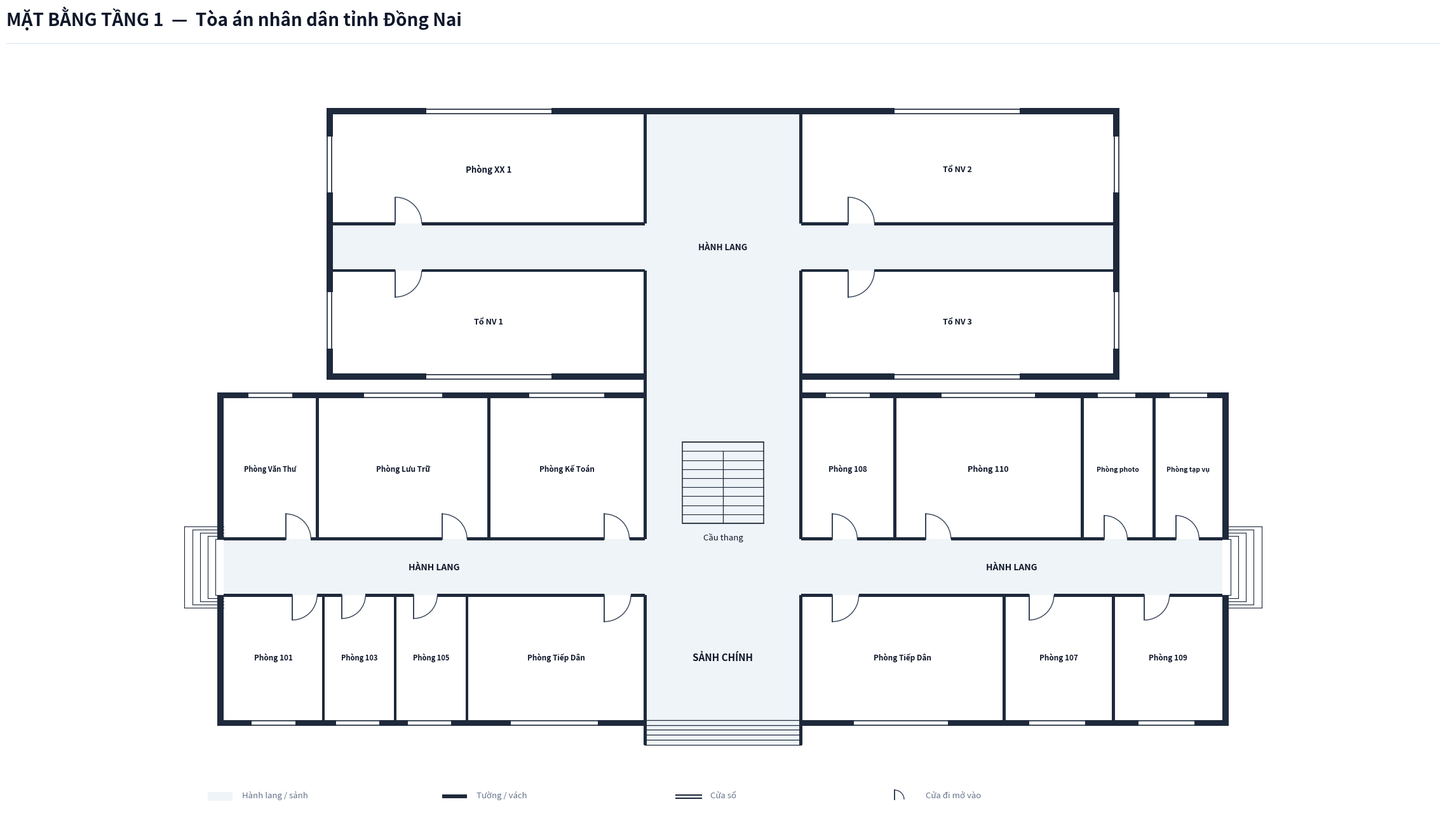

Here is the Python script that generated this plot: (Note: this script raises an exception after producing the figure.)
import os
from typing import TypedDict, Tuple, List
import matplotlib.pyplot as plt
import matplotlib.patches as patches

class RoomDict(TypedDict):
    id: str
    name: str
    x: float
    y: float
    w: float
    h: float
    text_center: Tuple[float, float]
    door: Tuple[float, float, float, str]
    font_size: float

def create_floorplan_tang1():
    # ---------------------------------------------------------
    # 1. SETUP CANVAS & CANVAS STYLING
    # ---------------------------------------------------------
    fig = plt.figure(figsize=(24, 14), dpi=300)
    ax = fig.add_axes([0.02, 0.06, 0.96, 0.86])
    ax.set_aspect('equal')
    ax.axis('off')
    fig.patch.set_facecolor('#ffffff')

    # Color Palette according to Spec
    COLOR_WALL = '#1e293b'          # Dark slate structural wall & partitions
    COLOR_FILL_CORRIDOR = '#eef4f7'  # Soft pastel grey-cyan fill for corridor/lobby
    COLOR_ROOM_FILL = '#ffffff'     # Pure white for room interior
    COLOR_DOOR_SWING = '#334155'    # Dark slate door panel and arc
    COLOR_TEXT_MAIN = '#0f172a'     # Deep navy text
    COLOR_TEXT_MUTED = '#64748b'    # Muted grey text

    WALL_THICKNESS = 0.20  # 200mm exterior wall
    PART_THICKNESS = 0.10  # 100mm interior wall
    W = WALL_THICKNESS
    X_MAX = 32.0            # Main building length = 32.0m
    Y_TOA2_TOP = 14.5       # Extended rear building height (top Y = 14.5m)
    Y_CORR2_BOT = 9.5       # Tòa 2 central horizontal corridor bottom Y
    Y_CORR2_TOP = 11.0      # Tòa 2 central horizontal corridor top Y

    # ---------------------------------------------------------
    # 2. HEADER & LEGEND
    # ---------------------------------------------------------
    # Header Title (Single-line, font 20 bold, NO subtitle line)
    fig.text(0.03, 0.95, 'MẶT BẰNG TẦNG 1  —  Tòa án nhân dân tỉnh Đồng Nai', 
             color='#0f172a', fontsize=20, fontweight='bold', family='sans-serif')
    
    # Header horizontal line
    header_line = plt.Line2D([0.03, 0.97], [0.93, 0.93], transform=fig.transFigure, color='#e2e8f0', linewidth=1.0)
    fig.lines.append(header_line)

    # Legend Box at Bottom Left
    lg_x, lg_y = -0.5, -7.5
    # Legend Item 1: Corridor fill
    ax.add_patch(patches.Rectangle((lg_x, lg_y), 0.8, 0.3, facecolor=COLOR_FILL_CORRIDOR, edgecolor='none', zorder=1))
    ax.text(lg_x + 1.1, lg_y + 0.05, 'Hành lang / sảnh', color=COLOR_TEXT_MUTED, fontsize=9.5, va='bottom')

    # Legend Item 2: Wall
    ax.add_patch(patches.Rectangle((lg_x + 7.5, lg_y + 0.1), 0.8, 0.12, facecolor=COLOR_WALL, edgecolor='none', zorder=1))
    ax.text(lg_x + 8.6, lg_y + 0.05, 'Tường / vách', color=COLOR_TEXT_MUTED, fontsize=9.5, va='bottom')

    # Legend Item 3: Window
    ax.plot([lg_x + 15.0, lg_x + 15.8], [lg_y + 0.2, lg_y + 0.2], color=COLOR_WALL, linewidth=1.5, zorder=1)
    ax.plot([lg_x + 15.0, lg_x + 15.8], [lg_y + 0.08, lg_y + 0.08], color=COLOR_WALL, linewidth=1.5, zorder=1)
    ax.text(lg_x + 16.1, lg_y + 0.05, 'Cửa sổ', color=COLOR_TEXT_MUTED, fontsize=9.5, va='bottom')

    # Legend Item 4: Door
    ax.plot([lg_x + 22.0, lg_x + 22.0], [lg_y + 0.05, lg_y + 0.35], color=COLOR_DOOR_SWING, linewidth=1.4, zorder=1)
    arc_lg = patches.Arc((lg_x + 22.0, lg_y + 0.05), 0.6, 0.6, angle=0, theta1=0, theta2=90, color=COLOR_DOOR_SWING, linewidth=1.0)
    ax.add_patch(arc_lg)
    ax.text(lg_x + 23.0, lg_y + 0.05, 'Cửa đi mở vào', color=COLOR_TEXT_MUTED, fontsize=9.5, va='bottom')

    # ---------------------------------------------------------
    # 3. CORRIDOR & LOBBY BACKGROUND FILL
    # ---------------------------------------------------------
    # Main Building Horizontal Corridor (X: 0 to 32.0, Y: -0.9 to 0.9)
    ax.add_patch(patches.Rectangle((0.0, -0.9), X_MAX, 1.8, facecolor=COLOR_FILL_CORRIDOR, edgecolor='none', zorder=1))

    # Front Main Lobby Space (X: 13.5 to 18.5, Y: -5.7 to -0.9)
    ax.add_patch(patches.Rectangle((13.5, -5.7), 5.0, 4.8, facecolor=COLOR_FILL_CORRIDOR, edgecolor='none', zorder=1))

    # Rear Connecting Lobby Passage leading to Tòa 2 (X: 13.5 to 18.5, Y: 0.9 to 14.5)
    ax.add_patch(patches.Rectangle((13.5, 0.9), 5.0, Y_TOA2_TOP - 0.9, facecolor=COLOR_FILL_CORRIDOR, edgecolor='none', zorder=1))

    # Tòa 2 Central Horizontal Corridor (X: 3.5 to 28.5, Y: 9.5 to 11.0)
    ax.add_patch(patches.Rectangle((3.5, Y_CORR2_BOT), 25.0, Y_CORR2_TOP - Y_CORR2_BOT, facecolor=COLOR_FILL_CORRIDOR, edgecolor='none', zorder=1))

    # ---------------------------------------------------------
    # 4. ROOM DEFINITIONS (TẦNG 1 — ĐỒNG NAI)
    # Tòa 1: 14 phòng, Tòa 2: 4 phòng (tổng 18 phòng)
    # ---------------------------------------------------------
    rooms: List[RoomDict] = [
        # === TÒA 1 — NORTH WING (Y: 0.9 to 5.4m) ===
        # West Wing: Văn Thư, Lưu Trữ, Kế Toán
        {
            'id': 'P1_VT', 'name': 'Phòng Văn Thư',
            'x': 0.0, 'y': 0.9, 'w': 3.0, 'h': 4.5,
            'text_center': (1.5, 3.15),
            'door': (2.0, 0.9, 0.8, 'N_IN_RIGHT'),
            'font_size': 8.0
        },
        {
            'id': 'P1_LT', 'name': 'Phòng Lưu Trữ',
            'x': 3.0, 'y': 0.9, 'w': 5.5, 'h': 4.5,
            'text_center': (5.75, 3.15),
            'door': (7.0, 0.9, 0.8, 'N_IN_RIGHT'),
            'font_size': 8.5
        },
        {
            'id': 'P1_KT', 'name': 'Phòng Kế Toán',
            'x': 8.5, 'y': 0.9, 'w': 5.0, 'h': 4.5,
            'text_center': (11.0, 3.15),
            'door': (12.2, 0.9, 0.8, 'N_IN_RIGHT'),
            'font_size': 8.5
        },
        # East Wing: Phòng 108, Phòng 110, Phòng photo, Phòng tạp vụ
        {
            'id': 'P1_108', 'name': 'Phòng 108',
            'x': 18.5, 'y': 0.9, 'w': 3.0, 'h': 4.5,
            'text_center': (20.0, 3.15),
            'door': (19.5, 0.9, 0.8, 'N_IN_RIGHT'),
            'font_size': 8.5
        },
        {
            'id': 'P1_110', 'name': 'Phòng 110',
            'x': 21.5, 'y': 0.9, 'w': 6.0, 'h': 4.5,
            'text_center': (24.5, 3.15),
            'door': (22.5, 0.9, 0.8, 'N_IN_RIGHT'),
            'font_size': 9.0
        },
        {
            'id': 'P1_PH', 'name': 'Phòng photo',
            'x': 27.5, 'y': 0.9, 'w': 2.3, 'h': 4.5,
            'text_center': (28.65, 3.15),
            'door': (28.2, 0.9, 0.75, 'N_IN_RIGHT'),
            'font_size': 7.5
        },
        {
            'id': 'P1_TV', 'name': 'Phòng tạp vụ',
            'x': 29.8, 'y': 0.9, 'w': 2.2, 'h': 4.5,
            'text_center': (30.9, 3.15),
            'door': (30.5, 0.9, 0.75, 'N_IN_RIGHT'),
            'font_size': 7.5
        },

        # === TÒA 1 — SOUTH WING (Y: -4.9 to -0.9m) ===
        # West Wing: Phòng 101, Phòng 103, Phòng 105, Phòng Tiếp Dân
        {
            'id': 'P1_101', 'name': 'Phòng 101',
            'x': 0.0, 'y': -4.9, 'w': 3.2, 'h': 4.0,
            'text_center': (1.6, -2.9),
            'door': (2.2, -0.9, 0.8, 'S_IN_RIGHT'),
            'font_size': 8.5
        },
        {
            'id': 'P1_103', 'name': 'Phòng 103',
            'x': 3.2, 'y': -4.9, 'w': 2.3, 'h': 4.0,
            'text_center': (4.35, -2.9),
            'door': (3.8, -0.9, 0.75, 'S_IN_RIGHT'),
            'font_size': 8.0
        },
        {
            'id': 'P1_105', 'name': 'Phòng 105',
            'x': 5.5, 'y': -4.9, 'w': 2.3, 'h': 4.0,
            'text_center': (6.65, -2.9),
            'door': (6.1, -0.9, 0.75, 'S_IN_RIGHT'),
            'font_size': 8.0
        },
        {
            'id': 'P1_TD1', 'name': 'Phòng Tiếp Dân',
            'x': 7.8, 'y': -4.9, 'w': 5.7, 'h': 4.0,
            'text_center': (10.65, -2.9),
            'door': (12.2, -0.9, 0.85, 'S_IN_RIGHT'),
            'font_size': 8.5
        },
        # East Wing: Phòng Tiếp Dân, Phòng 107, Phòng 109
        {
            'id': 'P1_TD2', 'name': 'Phòng Tiếp Dân',
            'x': 18.5, 'y': -4.9, 'w': 6.5, 'h': 4.0,
            'text_center': (21.75, -2.9),
            'door': (19.5, -0.9, 0.85, 'S_IN_RIGHT'),
            'font_size': 8.5
        },
        {
            'id': 'P1_107', 'name': 'Phòng 107',
            'x': 25.0, 'y': -4.9, 'w': 3.5, 'h': 4.0,
            'text_center': (26.75, -2.9),
            'door': (25.8, -0.9, 0.8, 'S_IN_RIGHT'),
            'font_size': 8.5
        },
        {
            'id': 'P1_109', 'name': 'Phòng 109',
            'x': 28.5, 'y': -4.9, 'w': 3.5, 'h': 4.0,
            'text_center': (30.25, -2.9),
            'door': (29.5, -0.9, 0.8, 'S_IN_RIGHT'),
            'font_size': 8.5
        },

        # === TÒA 2 — REAR BLOCK (Y: 6.2 to 14.5m) ===
        # North Row: Phòng XX 1 (West), Tổ NV 2 (East)
        {
            'id': 'P2_XX1', 'name': 'Phòng XX 1',
            'x': 3.5, 'y': Y_CORR2_TOP, 'w': 10.0, 'h': Y_TOA2_TOP - Y_CORR2_TOP,
            'text_center': (8.5, 12.75),
            'door': (5.5, Y_CORR2_TOP, 0.85, 'N_IN_RIGHT'),
            'font_size': 9.5
        },
        {
            'id': 'P2_NV2', 'name': 'Tổ NV 2',
            'x': 18.5, 'y': Y_CORR2_TOP, 'w': 10.0, 'h': Y_TOA2_TOP - Y_CORR2_TOP,
            'text_center': (23.5, 12.75),
            'door': (20.0, Y_CORR2_TOP, 0.85, 'N_IN_RIGHT'),
            'font_size': 9.0
        },
        # South Row: Tổ NV 1 (West), Tổ NV 3 (East)
        {
            'id': 'P2_NV1', 'name': 'Tổ NV 1',
            'x': 3.5, 'y': 6.2, 'w': 10.0, 'h': Y_CORR2_BOT - 6.2,
            'text_center': (8.5, 7.85),
            'door': (5.5, Y_CORR2_BOT, 0.85, 'S_IN_RIGHT'),
            'font_size': 9.0
        },
        {
            'id': 'P2_NV3', 'name': 'Tổ NV 3',
            'x': 18.5, 'y': 6.2, 'w': 10.0, 'h': Y_CORR2_BOT - 6.2,
            'text_center': (23.5, 7.85),
            'door': (20.0, Y_CORR2_BOT, 0.85, 'S_IN_RIGHT'),
            'font_size': 9.0
        },
    ]

    # Draw Room Background Fills (Pure white `#ffffff`)
    for r in rooms:
        rect = patches.Rectangle((r['x'], r['y']), r['w'], r['h'], facecolor=COLOR_ROOM_FILL, edgecolor='none', zorder=2)
        ax.add_patch(rect)

    # ---------------------------------------------------------
    # 5. STAIRCASE & ENTRANCE/EXIT STEPS (TẦNG 1)
    # ---------------------------------------------------------
    stair_x, stair_y, stair_w, stair_h = 14.7, 1.4, 2.6, 2.6
    # Floor 1 Staircase fill matches corridor `#eef4f7`
    stair_bg = patches.Rectangle((stair_x, stair_y), stair_w, stair_h, facecolor=COLOR_FILL_CORRIDOR, edgecolor=COLOR_WALL, linewidth=1.1, zorder=3)
    ax.add_patch(stair_bg)

    num_treads = 9
    for i in range(num_treads + 1):
        sy = stair_y + i * (stair_h / num_treads)
        ax.plot([stair_x, stair_x + stair_w], [sy, sy], color=COLOR_WALL, linewidth=0.8, zorder=4)

    mid_x = stair_x + stair_w / 2.0
    top_step_y = stair_y + (num_treads - 1) * (stair_h / num_treads)
    ax.plot([mid_x, mid_x], [stair_y, top_step_y], color=COLOR_WALL, linewidth=0.9, zorder=4)

    ax.text(stair_x + stair_w / 2.0, stair_y - 0.3, 'Cầu thang', color=COLOR_TEXT_MAIN, fontsize=9.5, ha='center', va='top', zorder=5)

    # Front Main Entrance Steps at Bottom (South: Y = -4.9 to -5.7)
    for sy in [-4.9, -5.06, -5.22, -5.38, -5.54, -5.70]:
        ax.plot([13.5, 18.5], [sy, sy], color=COLOR_WALL, linewidth=0.9, zorder=4)
    ax.plot([13.5, 13.5], [-4.9, -5.70], color=COLOR_WALL, linewidth=1.2, zorder=4)
    ax.plot([18.5, 18.5], [-4.9, -5.70], color=COLOR_WALL, linewidth=1.2, zorder=4)

    # Outdoor Side Steps at Corridor Ends (East & West Exits of Tòa 1)
    for i in range(5):
        dx = -0.25 * (i + 1)
        dy = 0.9 + i * 0.1
        ax.plot([dx, 0.0], [dy, dy], color=COLOR_WALL, linewidth=0.8, zorder=2)
        ax.plot([dx, 0.0], [-dy, -dy], color=COLOR_WALL, linewidth=0.8, zorder=2)
        ax.plot([dx, dx], [-dy, dy], color=COLOR_WALL, linewidth=0.8, zorder=2)

    for i in range(5):
        dx = X_MAX + 0.25 * (i + 1)
        dy = 0.9 + i * 0.1
        ax.plot([X_MAX, dx], [dy, dy], color=COLOR_WALL, linewidth=0.8, zorder=2)
        ax.plot([X_MAX, dx], [-dy, -dy], color=COLOR_WALL, linewidth=0.8, zorder=2)
        ax.plot([dx, dx], [-dy, dy], color=COLOR_WALL, linewidth=0.8, zorder=2)

    # Labels for Lobby and Corridor
    ax.text(16.0, -2.9, 'SẢNH CHÍNH', color=COLOR_TEXT_MAIN, fontsize=11.0, fontweight='bold', ha='center', va='center', zorder=5)
    ax.text(6.75, 0.0, 'HÀNH LANG', color=COLOR_TEXT_MAIN, fontsize=10.0, fontweight='bold', ha='center', va='center', zorder=5)
    ax.text(25.25, 0.0, 'HÀNH LANG', color=COLOR_TEXT_MAIN, fontsize=10.0, fontweight='bold', ha='center', va='center', zorder=5)
    ax.text(16.0, 10.25, 'HÀNH LANG', color=COLOR_TEXT_MAIN, fontsize=9.5, fontweight='bold', ha='center', va='center', zorder=5)

    # ---------------------------------------------------------
    # 6. DRAW WALLS
    # ---------------------------------------------------------
    def draw_wall(x, y, w, h):
        rect = patches.Rectangle((x, y), w, h, facecolor=COLOR_WALL, edgecolor='none', zorder=10)
        ax.add_patch(rect)

    # Tòa 1 Exterior Side Walls
    draw_wall(-W, -4.9 - W, W, 4.0 + W)
    draw_wall(-W, 0.9, W, 4.5 + W)
    draw_wall(X_MAX, -4.9 - W, W, 4.0 + W)
    draw_wall(X_MAX, 0.9, W, 4.5 + W)

    # Tòa 1 North Top Wall (with opening for rear passage at X: 13.5 to 18.5)
    draw_wall(-W, 5.4, 13.5 + W + PART_THICKNESS/2, W)
    draw_wall(18.5 - PART_THICKNESS/2, 5.4, (X_MAX - 18.5) + W + PART_THICKNESS/2, W)

    # Tòa 1 South Bottom Wall
    draw_wall(-W, -4.9 - W, 13.5 + W + PART_THICKNESS/2, W)
    draw_wall(18.5 - PART_THICKNESS/2, -4.9 - W, (X_MAX - 18.5) + W + PART_THICKNESS/2, W)

    # South Front Entrance Side Wall Cheeks
    draw_wall(13.5 - PART_THICKNESS/2, -5.7, PART_THICKNESS, 0.8)
    draw_wall(18.5 - PART_THICKNESS/2, -5.7, PART_THICKNESS, 0.8)

    # Tòa 2 Connecting Passage Side Walls
    draw_wall(13.5 - PART_THICKNESS/2, 5.4, PART_THICKNESS, 0.8)
    draw_wall(18.5 - PART_THICKNESS/2, 5.4, PART_THICKNESS, 0.8)

    # Tòa 2 Exterior Walls (X: 3.5m to 28.5m, Y: 6.2m to 14.5m)
    draw_wall(3.5 - W, 6.2 - W, W, (Y_TOA2_TOP - 6.2) + 2*W)       # West outer wall
    draw_wall(28.5, 6.2 - W, W, (Y_TOA2_TOP - 6.2) + 2*W)          # East outer wall
    draw_wall(3.5 - W, Y_TOA2_TOP, 25.0 + 2*W, W)                 # North outer wall
    draw_wall(3.5 - W, 6.2 - W, 10.0 + W, W)                     # South outer wall West wing
    draw_wall(18.5, 6.2 - W, 10.0 + W, W)                        # South outer wall East wing

    # Rear Block Top North Wall across central passage (Y = 14.5m)
    draw_wall(13.5, Y_TOA2_TOP, 5.0, W)

    # Tòa 1 Corridor Wall Lines (Y = 0.9 & Y = -0.9) with door cutouts
    # North Corridor Line Y = 0.9 (Doors at: 2.0, 7.0, 12.2 | 19.5, 22.5, 28.2, 30.5)
    # West:
    draw_wall(0.0, 0.9 - PART_THICKNESS/2, 2.0, PART_THICKNESS)
    draw_wall(2.8, 0.9 - PART_THICKNESS/2, 4.2, PART_THICKNESS)
    draw_wall(7.8, 0.9 - PART_THICKNESS/2, 4.4, PART_THICKNESS)
    draw_wall(13.0, 0.9 - PART_THICKNESS/2, 0.5, PART_THICKNESS)
    # East:
    draw_wall(18.5, 0.9 - PART_THICKNESS/2, 1.0, PART_THICKNESS)
    draw_wall(20.3, 0.9 - PART_THICKNESS/2, 2.2, PART_THICKNESS)
    draw_wall(23.3, 0.9 - PART_THICKNESS/2, 4.9, PART_THICKNESS)
    draw_wall(28.95, 0.9 - PART_THICKNESS/2, 1.55, PART_THICKNESS)
    draw_wall(31.25, 0.9 - PART_THICKNESS/2, 0.75, PART_THICKNESS)

    # South Corridor Line Y = -0.9 (Doors at: 2.2, 3.8, 6.1, 12.2 | 19.5, 25.8, 29.5)
    # West:
    draw_wall(0.0, -0.9 - PART_THICKNESS/2, 2.2, PART_THICKNESS)
    draw_wall(3.0, -0.9 - PART_THICKNESS/2, 0.8, PART_THICKNESS)
    draw_wall(4.55, -0.9 - PART_THICKNESS/2, 1.55, PART_THICKNESS)
    draw_wall(6.85, -0.9 - PART_THICKNESS/2, 5.35, PART_THICKNESS)
    draw_wall(13.05, -0.9 - PART_THICKNESS/2, 0.45, PART_THICKNESS)
    # East:
    draw_wall(18.5, -0.9 - PART_THICKNESS/2, 1.0, PART_THICKNESS)
    draw_wall(20.35, -0.9 - PART_THICKNESS/2, 5.45, PART_THICKNESS)
    draw_wall(26.6, -0.9 - PART_THICKNESS/2, 2.9, PART_THICKNESS)
    draw_wall(30.3, -0.9 - PART_THICKNESS/2, 1.7, PART_THICKNESS)

    # Tòa 1 Internal Vertical Partitions
    # North Wing:
    draw_wall(3.0 - PART_THICKNESS/2, 0.9, PART_THICKNESS, 4.5)
    draw_wall(8.5 - PART_THICKNESS/2, 0.9, PART_THICKNESS, 4.5)
    draw_wall(13.5 - PART_THICKNESS/2, 0.9, PART_THICKNESS, 4.5)
    draw_wall(18.5 - PART_THICKNESS/2, 0.9, PART_THICKNESS, 4.5)
    draw_wall(21.5 - PART_THICKNESS/2, 0.9, PART_THICKNESS, 4.5)
    draw_wall(27.5 - PART_THICKNESS/2, 0.9, PART_THICKNESS, 4.5)
    draw_wall(29.8 - PART_THICKNESS/2, 0.9, PART_THICKNESS, 4.5)

    # South Wing:
    draw_wall(3.2 - PART_THICKNESS/2, -4.9, PART_THICKNESS, 4.0)
    draw_wall(5.5 - PART_THICKNESS/2, -4.9, PART_THICKNESS, 4.0)
    draw_wall(7.8 - PART_THICKNESS/2, -4.9, PART_THICKNESS, 4.0)
    draw_wall(13.5 - PART_THICKNESS/2, -4.9, PART_THICKNESS, 4.0)
    draw_wall(18.5 - PART_THICKNESS/2, -4.9, PART_THICKNESS, 4.0)
    draw_wall(25.0 - PART_THICKNESS/2, -4.9, PART_THICKNESS, 4.0)
    draw_wall(28.5 - PART_THICKNESS/2, -4.9, PART_THICKNESS, 4.0)

    # Tòa 2 Horizontal Corridor Wall Lines (Y = 11.0m & Y = 9.5m) with door cutouts
    # North Corridor Line Y = 11.0m (Doors at 5.5, 20.0)
    draw_wall(3.5, Y_CORR2_TOP - PART_THICKNESS/2, 2.0, PART_THICKNESS)
    draw_wall(6.35, Y_CORR2_TOP - PART_THICKNESS/2, 7.15, PART_THICKNESS)

    draw_wall(18.5, Y_CORR2_TOP - PART_THICKNESS/2, 1.5, PART_THICKNESS)
    draw_wall(20.85, Y_CORR2_TOP - PART_THICKNESS/2, 7.65, PART_THICKNESS)

    # South Corridor Line Y = 9.5m (Doors at 5.5, 20.0)
    draw_wall(3.5, Y_CORR2_BOT - PART_THICKNESS/2, 2.0, PART_THICKNESS)
    draw_wall(6.35, Y_CORR2_BOT - PART_THICKNESS/2, 7.15, PART_THICKNESS)

    draw_wall(18.5, Y_CORR2_BOT - PART_THICKNESS/2, 1.5, PART_THICKNESS)
    draw_wall(20.85, Y_CORR2_BOT - PART_THICKNESS/2, 7.65, PART_THICKNESS)

    # Tòa 2 Internal Vertical Partitions
    draw_wall(13.5 - PART_THICKNESS/2, Y_CORR2_TOP, PART_THICKNESS, Y_TOA2_TOP - Y_CORR2_TOP)
    draw_wall(18.5 - PART_THICKNESS/2, Y_CORR2_TOP, PART_THICKNESS, Y_TOA2_TOP - Y_CORR2_TOP)
    draw_wall(13.5 - PART_THICKNESS/2, 6.2, PART_THICKNESS, Y_CORR2_BOT - 6.2)
    draw_wall(18.5 - PART_THICKNESS/2, 6.2, PART_THICKNESS, Y_CORR2_BOT - 6.2)

    # ---------------------------------------------------------
    # 7. DRAW WINDOWS ON EXTERIOR WALLS
    # ---------------------------------------------------------
    def draw_window(x, y, w, h, is_horizontal=True):
        if is_horizontal:
            ax.add_patch(patches.Rectangle((x, y - 0.02), w, h + 0.04, facecolor='#ffffff', edgecolor='none', zorder=11))
            ax.plot([x, x + w], [y + 0.03, y + 0.03], color=COLOR_WALL, linewidth=1.2, zorder=12)
            ax.plot([x, x + w], [y + h - 0.03, y + h - 0.03], color=COLOR_WALL, linewidth=1.2, zorder=12)
        else:
            ax.add_patch(patches.Rectangle((x - 0.02, y), w + 0.04, h, facecolor='#ffffff', edgecolor='none', zorder=11))
            ax.plot([x + 0.03, x + 0.03], [y, y + h], color=COLOR_WALL, linewidth=1.2, zorder=12)
            ax.plot([x + w - 0.03, x + w - 0.03], [y, y + h], color=COLOR_WALL, linewidth=1.2, zorder=12)

    # Tòa 1 North Windows (Y = 5.4)
    draw_window(0.8, 5.4, 1.4, W, is_horizontal=True)    # Văn Thư
    draw_window(4.5, 5.4, 2.5, W, is_horizontal=True)    # Lưu Trữ
    draw_window(9.8, 5.4, 2.4, W, is_horizontal=True)    # Kế Toán
    draw_window(19.3, 5.4, 1.4, W, is_horizontal=True)   # Phòng 108
    draw_window(23.0, 5.4, 3.0, W, is_horizontal=True)   # Phòng 110
    draw_window(28.0, 5.4, 1.2, W, is_horizontal=True)   # Photo
    draw_window(30.3, 5.4, 1.2, W, is_horizontal=True)   # Tạp vụ

    # Tòa 1 South Windows (Y = -4.9 - W)
    draw_window(0.9, -4.9 - W, 1.4, W, is_horizontal=True)   # 101
    draw_window(3.6, -4.9 - W, 1.4, W, is_horizontal=True)   # 103
    draw_window(5.9, -4.9 - W, 1.4, W, is_horizontal=True)   # 105
    draw_window(9.2, -4.9 - W, 2.8, W, is_horizontal=True)   # Tiếp Dân West
    draw_window(20.2, -4.9 - W, 3.0, W, is_horizontal=True)  # Tiếp Dân East
    draw_window(25.8, -4.9 - W, 1.8, W, is_horizontal=True)  # 107
    draw_window(29.3, -4.9 - W, 1.8, W, is_horizontal=True)  # 109

    # Tòa 2 Windows
    draw_window(6.5, Y_TOA2_TOP, 4.0, W, is_horizontal=True)    # XX 1 North
    draw_window(21.5, Y_TOA2_TOP, 4.0, W, is_horizontal=True)   # NV 2 North
    draw_window(6.5, 6.2 - W, 4.0, W, is_horizontal=True)      # NV 1 South
    draw_window(21.5, 6.2 - W, 4.0, W, is_horizontal=True)     # NV 3 South
    draw_window(3.5 - W, 12.0, W, 1.8, is_horizontal=False)    # XX 1 West
    draw_window(3.5 - W, 7.0, W, 1.8, is_horizontal=False)     # NV 1 West
    draw_window(28.5, 12.0, W, 1.8, is_horizontal=False)       # NV 2 East
    draw_window(28.5, 7.0, W, 1.8, is_horizontal=False)        # NV 3 East

    # ---------------------------------------------------------
    # 8. DRAW DOORS & SWINGS
    # ---------------------------------------------------------
    def draw_door(x, y, size, mode):
        if mode == 'N_IN_RIGHT':
            ax.plot([x, x], [y, y + size], color=COLOR_DOOR_SWING, linewidth=1.4, zorder=15)
            arc = patches.Arc((x, y), size*2, size*2, angle=0, theta1=0, theta2=90,
                              color=COLOR_DOOR_SWING, linestyle='-', linewidth=1.0, zorder=14)
            ax.add_patch(arc)
        elif mode == 'S_IN_RIGHT':
            ax.plot([x, x], [y, y - size], color=COLOR_DOOR_SWING, linewidth=1.4, zorder=15)
            arc = patches.Arc((x, y), size*2, size*2, angle=0, theta1=270, theta2=360,
                              color=COLOR_DOOR_SWING, linestyle='-', linewidth=1.0, zorder=14)
            ax.add_patch(arc)

    for r in rooms:
        dx, dy, dsize, dmode = r['door']
        draw_door(dx, dy, dsize, dmode)

    # ---------------------------------------------------------
    # 9. DRAW ROOM LABELS
    # ---------------------------------------------------------
    for r in rooms:
        if r['name']:
            cx, cy = r['text_center']
            font_sz = r.get('font_size', 8.5)
            ax.text(cx, cy, r['name'], color=COLOR_TEXT_MAIN, fontsize=font_sz, 
                    fontweight='bold', ha='center', va='center', zorder=15)

    # Limits & Bounds
    ax.set_xlim(-2.0, 34.0)
    ax.set_ylim(-8.0, 16.5)

    output_dir = os.path.dirname(os.path.abspath(__file__))
    output_path = os.path.join(output_dir, "mat_bang_tang_1.png")
    plt.savefig(output_path, dpi=300, bbox_inches='tight', facecolor=fig.get_facecolor(), edgecolor='none')
    plt.close()
    print(f"Bản vẽ Tầng 1 đã xuất thành công tại: {output_path}")

if __name__ == "__main__":
    create_floorplan_tang1()
